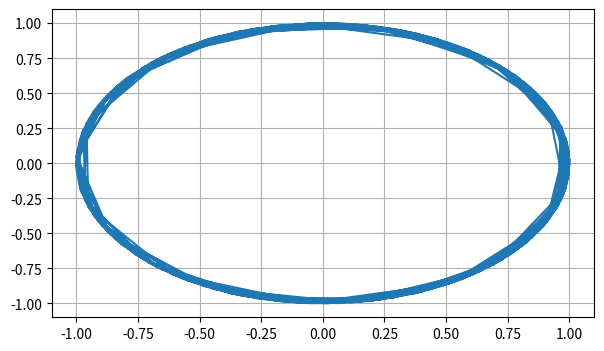

Python code for this plot:
import numpy as np
import matplotlib.pyplot as plt
from matplotlib.animation import FuncAnimation


def angle_speed(w_speed, l, h, ang, g=9.8):
    return w_speed - (g / l) * h * np.sin(ang)


def get_angle(ang, h, w_speed):
    return ang + h * w_speed


def animate_line(line, x, y):
    line.set_data(x, y)
    return [line]


fig = plt.figure(figsize=(7, 4))
ax = fig.add_subplot()
ang = np.pi / 2
w_speed = 0
l = 1
h = np.arange(0, np.pi, 0.01)
angl = get_angle(ang, h, angle_speed(w_speed, l, h, ang))
x = np.cos(angl) * l
y = np.sin(angl) * l
line, = plt.plot(x, y)
'''animation = FuncAnimation(fig, func=animate, frames=60,  fargs=(line, x), interval=30, blit=True, repeat=True)'''
ax.grid()
plt.show()
'''animation.save('pendulum.gif', writer='imagemagick')'''